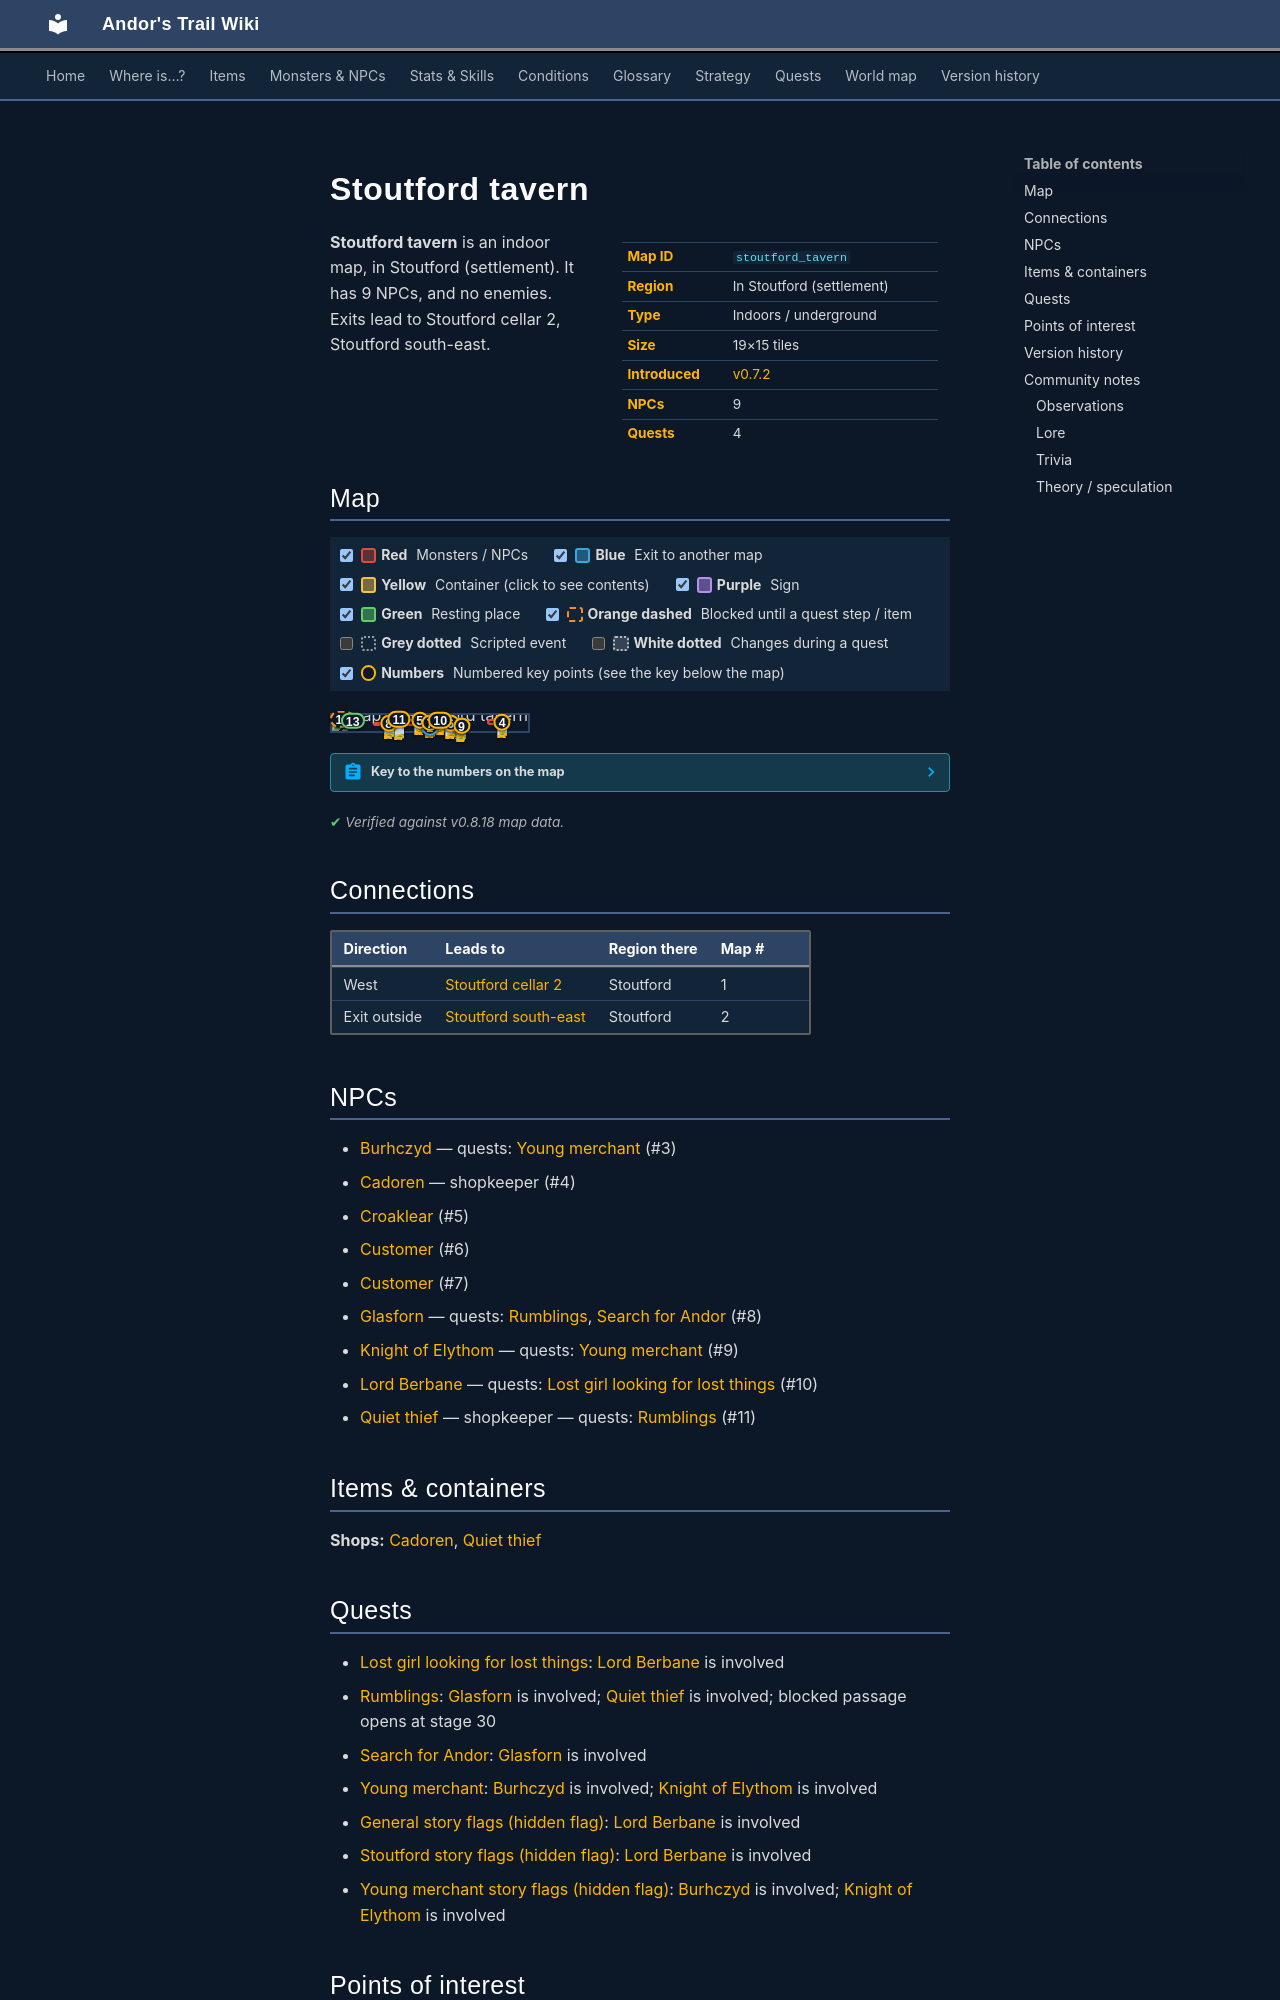

repository: asdfghjkl628/Andor-s-Trail-Wikiiii · page: maps/stoutford_tavern/index.html · generator: mkdocs

---
description: "Stoutford tavern is an indoor location in Andor's Trail, in Stoutford (settlement). NPCs: Burhczyd, Cadoren, Croaklear, Customer, Customer. Exits to Stoutford cellar 2, Stoutford south-east."
---

# Stoutford tavern

<div class="infobox" markdown>

| | |
|---|---|
| **Map ID** | `stoutford_tavern` |
| **Region** | In Stoutford (settlement) |
| **Type** | Indoors / underground |
| **Size** | 19×15 tiles |
| **Introduced** | [v0.7.2](../versions/0.7.2.md) |
| **NPCs** | 9 |
| **Quests** | 4 |

</div>

**Stoutford tavern** is an indoor map, in Stoutford (settlement). It has 9 NPCs, and no enemies. Exits lead to Stoutford cellar 2, Stoutford south-east.

## Map

<div class="map-legend" markdown="0"><label class="lg"><input type="checkbox" data-t="spawn" checked><span class="sw sw-spawn"></span><b>Red</b>&nbsp;Monsters / NPCs</label><label class="lg"><input type="checkbox" data-t="mapchange" checked><span class="sw sw-mapchange"></span><b>Blue</b>&nbsp;Exit to another map</label><label class="lg"><input type="checkbox" data-t="container" checked><span class="sw sw-container"></span><b>Yellow</b>&nbsp;Container (click to see contents)</label><label class="lg"><input type="checkbox" data-t="sign" checked><span class="sw sw-sign"></span><b>Purple</b>&nbsp;Sign</label><label class="lg"><input type="checkbox" data-t="rest" checked><span class="sw sw-rest"></span><b>Green</b>&nbsp;Resting place</label><label class="lg"><input type="checkbox" data-t="key" checked><span class="sw sw-key"></span><b>Orange dashed</b>&nbsp;Blocked until a quest step / item</label><label class="lg"><input type="checkbox" data-t="script"><span class="sw sw-script"></span><b>Grey dotted</b>&nbsp;Scripted event</label><label class="lg"><input type="checkbox" data-t="replace"><span class="sw sw-replace"></span><b>White dotted</b>&nbsp;Changes during a quest</label><label class="lg"><input type="checkbox" data-t="pin" checked><span class="sw sw-pin"></span><b>Numbers</b>&nbsp;Numbered key points (see the key below the map)</label></div>

<div class="map-wrap hide-script hide-replace" markdown="0"><img src="../../assets/maps/stoutford_tavern.webp" alt="Map of Stoutford tavern" width="608" height="480" loading="lazy"><a id="place-entrance" class="mo mo-mapchange" href="../stoutford_se/#place-tavern" title="Exit to Stoutford south-east" style="left:47.368%;top:73.333%;width:5.263%;height:6.667%"></a><span class="mo mo-spawn" title="Spawns: Lord Berbane" style="left:52.632%;top:26.667%;width:5.263%;height:6.667%"></span><span class="mo mo-spawn" title="Spawns: Croaklear" style="left:42.105%;top:26.667%;width:5.263%;height:6.667%"></span><span class="mo mo-spawn" title="Spawns: Quiet thief" style="left:31.579%;top:20.000%;width:5.263%;height:6.667%"></span><span class="mo mo-spawn" title="Spawns: Cadoren" style="left:78.947%;top:26.667%;width:10.526%;height:33.333%"></span><span class="mo mo-spawn" title="Spawns: Customer" style="left:31.579%;top:26.667%;width:36.842%;height:40.000%"></span><span class="mo mo-spawn" title="Spawns: Glasforn" style="left:21.053%;top:40.000%;width:10.526%;height:13.333%"></span><span class="mo mo-spawn" title="Spawns: Burhczyd" style="left:63.158%;top:66.667%;width:5.263%;height:6.667%"></span><span class="mo mo-spawn" title="Spawns: Knight of Elythom (only appears later, during a quest)" style="left:63.158%;top:66.667%;width:5.263%;height:6.667%"></span><a class="mo mo-key" href="../../quests/rumblings/#stage-30" title="Unlocked during the quest: Rumblings (stage 30: “Glasforn, the owner of the tavern of Stoutford, admits to knowing Andor, but evades all my questions by boasting about his beds&#x27; quality.”)" style="left:0.000%;top:20.000%;width:10.526%;height:13.333%"></a><span class="mo mo-rest" title="Resting place (respawn point)" style="left:5.263%;top:26.667%;width:5.263%;height:6.667%"></span><a id="place-send_to_lich" class="mo mo-mapchange" href="../stoutford_cellar2/#place-prison" title="Exit to Stoutford cellar 2" style="left:5.263%;top:26.667%;width:5.263%;height:6.667%"></a><a class="mob" href="../../monsters/berbane/" title="Lord Berbane" style="left:52.632%;top:26.667%;width:5.263%;height:6.667%"><img src="../../assets/icons/monsters/monsters_tometik2_42.png" alt="Lord Berbane"></a><a class="mob" href="../../monsters/stoutford_old_woman/" title="Croaklear" style="left:42.105%;top:26.667%;width:5.263%;height:6.667%"><img src="../../assets/icons/monsters/monsters_men_2.png" alt="Croaklear"></a><a class="mob" href="../../monsters/stoutford_thief/" title="Quiet thief" style="left:31.579%;top:20.000%;width:5.263%;height:6.667%"><img src="../../assets/icons/monsters/monsters_rogue1_0.png" alt="Quiet thief"></a><a class="mob" href="../../monsters/stoutford_cook/" title="Cadoren" style="left:84.211%;top:40.000%;width:5.263%;height:6.667%"><img src="../../assets/icons/monsters/monsters_rltiles2_81.png" alt="Cadoren"></a><a class="mob" href="../../monsters/brv_tavern1_guest/#v-stoutford_drinker_2" title="Customer" style="left:57.895%;top:46.667%;width:5.263%;height:6.667%"><img src="../../assets/icons/monsters/monsters_ld1_18.png" alt="Customer"></a><a class="mob" href="../../monsters/brv_tavern1_guest/#v-stoutford_drinker_2" title="Customer" style="left:47.368%;top:26.667%;width:5.263%;height:6.667%"><img src="../../assets/icons/monsters/monsters_ld1_18.png" alt="Customer"></a><a class="mob" href="../../monsters/brv_tavern1_guest/#v-stoutford_drinker_2" title="Customer" style="left:31.579%;top:53.333%;width:5.263%;height:6.667%"><img src="../../assets/icons/monsters/monsters_ld1_18.png" alt="Customer"></a><a class="mob" href="../../monsters/brv_tavern1_guest/#v-stoutford_drinker_2" title="Customer" style="left:47.368%;top:40.000%;width:5.263%;height:6.667%"><img src="../../assets/icons/monsters/monsters_ld1_18.png" alt="Customer"></a><a class="mob" href="../../monsters/stoutford_innkeeper/" title="Glasforn" style="left:26.316%;top:46.667%;width:5.263%;height:6.667%"><img src="../../assets/icons/monsters/monsters_ld1_33.png" alt="Glasforn"></a><a class="mob" href="../../monsters/burhczyd1/#v-burhczyd5" title="Burhczyd" style="left:63.158%;top:66.667%;width:5.263%;height:6.667%"><img src="../../assets/icons/monsters/monsters_ld2_8.png" alt="Burhczyd"></a><a class="pin pin-exit" href="#key-1" style="left:7.895%;top:30.000%" title="Exit (west): to [Stoutford cellar 2](stoutford_cellar2.md)">1</a><a class="pin pin-exit" href="#key-2" style="left:50.000%;top:76.667%" title="Exit (exit outside): to [Stoutford south-east](stoutford_se.md)">2</a><a id="pin-npc-burhczyd5" class="pin pin-npc" href="#key-3" style="left:65.789%;top:70.000%" title="[Burhczyd](../../monsters/burhczyd1.md#v-burhczyd5): 1 quest">3</a><a id="pin-npc-stoutford_cook" class="pin pin-npc" href="#key-4" style="left:86.842%;top:43.333%" title="[Cadoren](../../monsters/stoutford_cook.md): shopkeeper">4</a><a id="pin-npc-stoutford_old_woman" class="pin pin-npc" href="#key-5" style="left:44.737%;top:30.000%" title="[Croaklear](../../monsters/stoutford_old_woman.md): NPC">5</a><a id="pin-npc-stoutford_drinker_2" class="pin pin-npc" href="#key-6" style="left:60.526%;top:50.000%" title="[Customer](../../monsters/brv_tavern1_guest.md#v-stoutford_drinker_2): NPC">6</a><a id="pin-npc-stoutford_drinker_1" class="pin pin-npc" href="#key-7" style="left:50.000%;top:46.667%" title="[Customer](../../monsters/brv_tavern1_guest.md#v-stoutford_drinker_1): NPC">7</a><a id="pin-npc-stoutford_innkeeper" class="pin pin-npc" href="#key-8" style="left:28.947%;top:50.000%" title="[Glasforn](../../monsters/stoutford_innkeeper.md): 2 quests">8</a><a id="pin-npc-burhczyd5e" class="pin pin-npc" href="#key-9" style="left:66.136%;top:65.001%" title="[Knight of Elythom](../../monsters/burhczyd1e.md#v-burhczyd5e): 1 quest">9</a><a id="pin-npc-berbane" class="pin pin-npc" href="#key-10" style="left:55.263%;top:30.000%" title="[Lord Berbane](../../monsters/berbane.md): 1 quest">10</a><a id="pin-npc-stoutford_thief" class="pin pin-npc" href="#key-11" style="left:34.211%;top:23.333%" title="[Quiet thief](../../monsters/stoutford_thief.md): shopkeeper, 1 quest">11</a><a class="pin pin-key" href="#key-12" style="left:5.263%;top:26.667%" title="Blocked passage: Unlocked during the quest: Rumblings (stage 30: “Glasforn, the owner of the tavern of Stoutford, admits to knowing Andor, but evades all my questions by boasting about his beds&#x27; quality.”)">12</a><a class="pin pin-rest" href="#key-13" style="left:10.550%;top:34.387%" title="Resting place: Rest here to heal and set your respawn point">13</a></div>

??? abstract "Key to the numbers on the map"

    | # | What | Details |
    |---|---|---|
    | <span id="key-1"></span>1 | Exit (west) | to [Stoutford cellar 2](stoutford_cellar2.md) |
    | <span id="key-2"></span>2 | Exit (exit outside) | to [Stoutford south-east](stoutford_se.md) |
    | <span id="key-3"></span>3 | [Burhczyd](../monsters/burhczyd1.md#v-burhczyd5) | 1 quest |
    | <span id="key-4"></span>4 | [Cadoren](../monsters/stoutford_cook.md) | shopkeeper |
    | <span id="key-5"></span>5 | [Croaklear](../monsters/stoutford_old_woman.md) | NPC |
    | <span id="key-6"></span>6 | [Customer](../monsters/brv_tavern1_guest.md#v-stoutford_drinker_2) | NPC |
    | <span id="key-7"></span>7 | [Customer](../monsters/brv_tavern1_guest.md#v-stoutford_drinker_1) | NPC |
    | <span id="key-8"></span>8 | [Glasforn](../monsters/stoutford_innkeeper.md) | 2 quests |
    | <span id="key-9"></span>9 | [Knight of Elythom](../monsters/burhczyd1e.md#v-burhczyd5e) | 1 quest |
    | <span id="key-10"></span>10 | [Lord Berbane](../monsters/berbane.md) | 1 quest |
    | <span id="key-11"></span>11 | [Quiet thief](../monsters/stoutford_thief.md) | shopkeeper, 1 quest |
    | <span id="key-12"></span>12 | Blocked passage | Unlocked during the quest: Rumblings (stage 30: “Glasforn, the owner of the tavern of Stoutford, admits to knowing Andor, but evades all my questions by boasting about his beds' quality.”) |
    | <span id="key-13"></span>13 | Resting place | Rest here to heal and set your respawn point |


<p class="verified">Verified against v0.8.18 map data.</p>

## Connections

| Direction | Leads to | Region there | Map # |
|---|---|---|---|
| West | [Stoutford cellar 2](stoutford_cellar2.md) | Stoutford | 1 |
| Exit outside | [Stoutford south-east](stoutford_se.md) | Stoutford | 2 |
